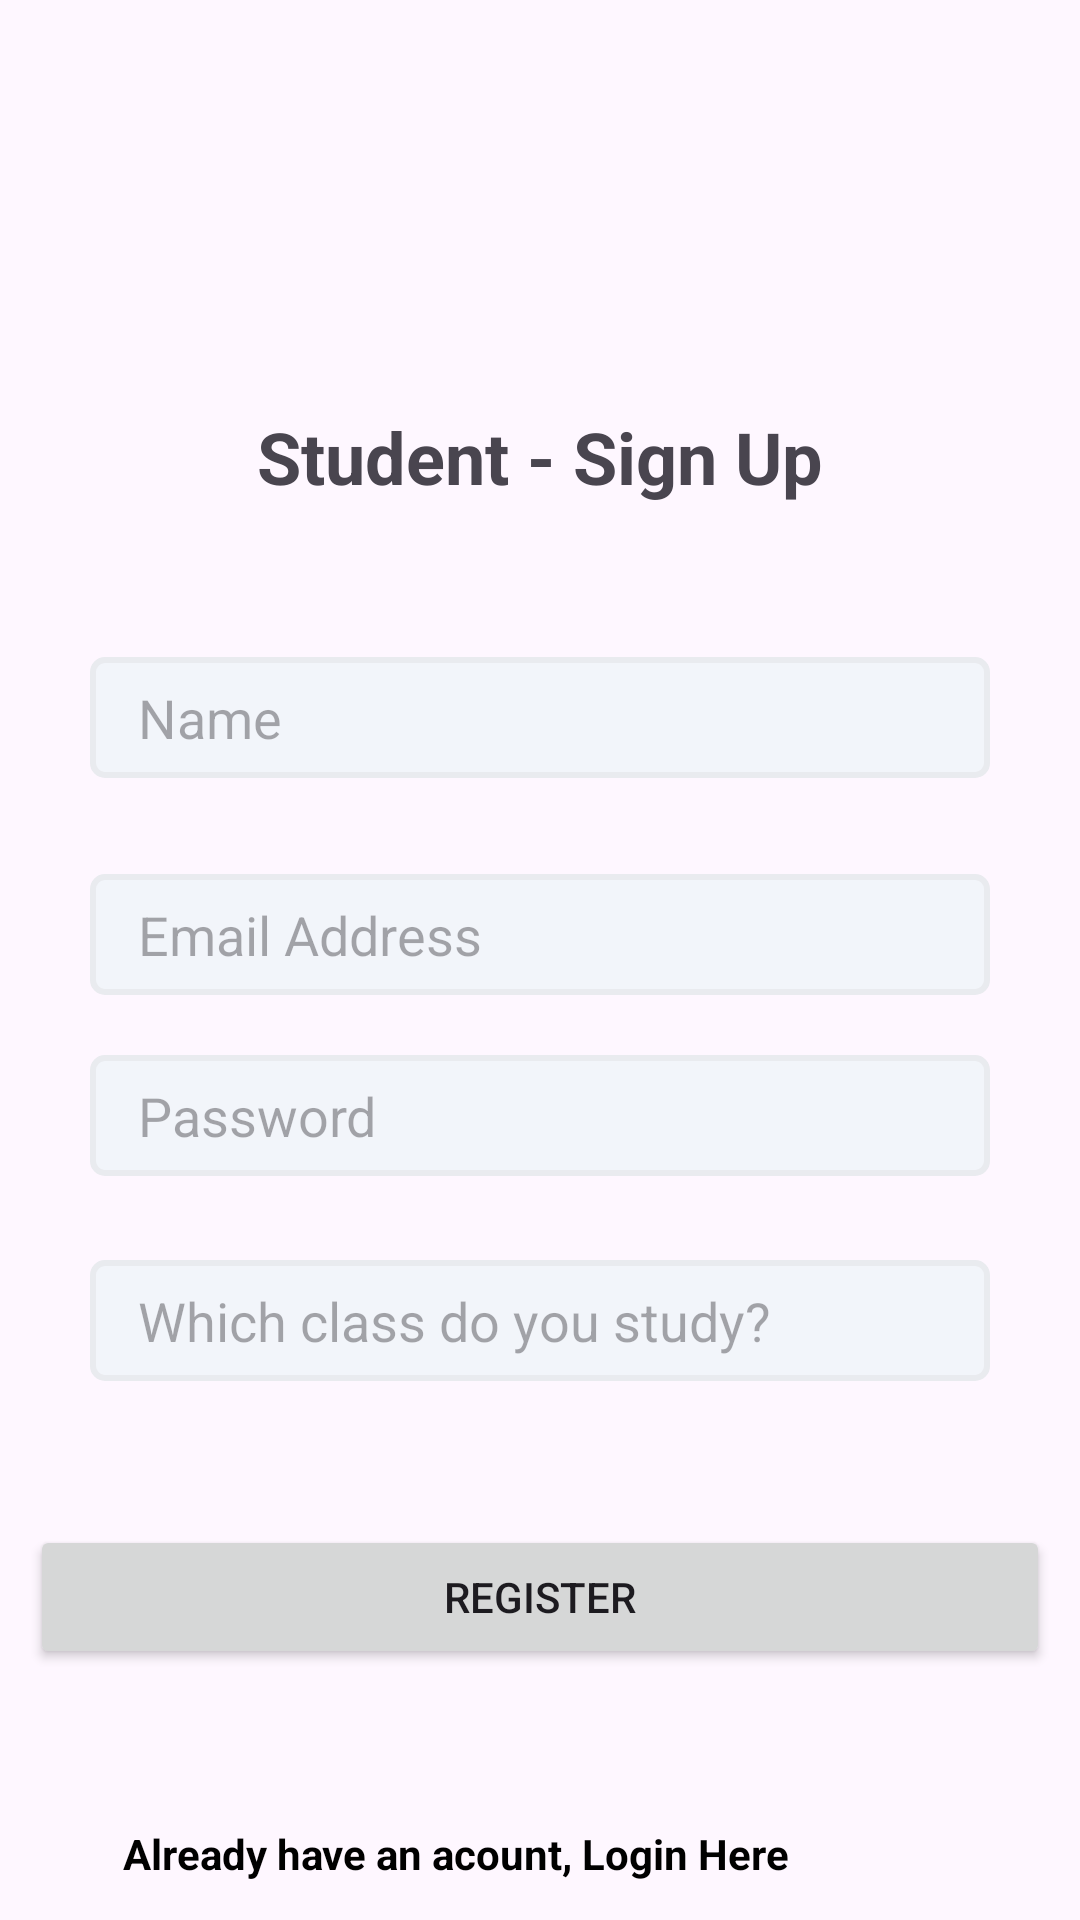

Here is an Android app screen rendered from its layout file. Give the layout XML and the strings, colors and styles it references.
<!-- AndroidManifest.xml: application theme Theme.VideoView -->
<!-- res/layout/activity_sign_up.xml -->
<?xml version="1.0" encoding="utf-8"?>
<androidx.constraintlayout.widget.ConstraintLayout xmlns:android="http://schemas.android.com/apk/res/android"
    xmlns:app="http://schemas.android.com/apk/res-auto"
    xmlns:tools="http://schemas.android.com/tools"
    android:layout_width="match_parent"
    android:layout_height="match_parent"
    tools:context=".SignUpActivity">

    <TextView
        android:id="@+id/textView"
        android:layout_width="wrap_content"
        android:layout_height="wrap_content"
        android:layout_marginTop="136dp"
        android:text="Student - Sign Up"
        android:textSize="24sp"
        android:textStyle="bold"
        app:layout_constraintEnd_toEndOf="parent"
        app:layout_constraintStart_toStartOf="parent"
        app:layout_constraintTop_toTopOf="parent" />

    <EditText
        android:id="@+id/usernameEditText"
        android:layout_width="300dp"
        android:layout_height="wrap_content"
        android:layout_marginTop="68dp"
        android:ems="10"
        android:hint="Name"
        android:background="@drawable/background"
        android:inputType="text"
        app:layout_constraintBottom_toTopOf="@+id/emailEditText"
        app:layout_constraintEnd_toEndOf="parent"
        app:layout_constraintHorizontal_bias="0.5"
        app:layout_constraintStart_toStartOf="parent"
        app:layout_constraintTop_toBottomOf="@+id/textView" />

    <EditText
        android:id="@+id/emailEditText"
        android:layout_width="300dp"
        android:layout_height="wrap_content"
        android:layout_marginTop="32dp"
        android:ems="10"
        android:hint="Email Address"
        android:inputType="text"
        android:background="@drawable/background"
        app:layout_constraintBottom_toTopOf="@+id/passwordEditText1"
        app:layout_constraintEnd_toEndOf="@+id/usernameEditText"
        app:layout_constraintTop_toBottomOf="@+id/usernameEditText" />

    <EditText
        android:id="@+id/passwordEditText1"
        android:layout_width="300dp"
        android:layout_height="wrap_content"
        android:layout_marginTop="20dp"
        android:ems="10"
        android:hint="Password"
        android:inputType="text"
        android:background="@drawable/background"
        app:layout_constraintBottom_toTopOf="@+id/classEditText"
        app:layout_constraintEnd_toEndOf="@+id/emailEditText"
        app:layout_constraintHorizontal_bias="0.5"
        app:layout_constraintStart_toStartOf="@+id/emailEditText"
        app:layout_constraintTop_toBottomOf="@+id/emailEditText" />

    <EditText
        android:id="@+id/classEditText"
        android:layout_width="300dp"
        android:layout_height="wrap_content"
        android:layout_marginTop="28dp"
        android:ems="10"
        android:background="@drawable/background"
        android:hint="Which class do you study?"
        android:inputType="text"
        app:layout_constraintBottom_toTopOf="@+id/saveButton1"
        app:layout_constraintEnd_toEndOf="@+id/passwordEditText1"
        app:layout_constraintHorizontal_bias="0.5"
        app:layout_constraintStart_toStartOf="@+id/passwordEditText1"
        app:layout_constraintTop_toBottomOf="@+id/passwordEditText1" />

    <Button
        android:id="@+id/saveButton1"
        android:layout_width="340dp"
        android:layout_height="wrap_content"
        android:layout_marginTop="48dp"
        android:text="Register"
        app:layout_constraintBottom_toTopOf="@+id/Already"
        app:layout_constraintEnd_toEndOf="parent"
        app:layout_constraintHorizontal_bias="0.5"
        app:layout_constraintStart_toStartOf="parent"
        app:layout_constraintTop_toBottomOf="@+id/classEditText" />

    <TextView
        android:id="@+id/Already"
        android:layout_width="300dp"
        android:layout_height="wrap_content"
        android:layout_marginTop="52dp"
        android:layout_marginBottom="30dp"
        android:text="Already have an acount, Login Here"
        android:textColor="@color/black"
        android:textStyle="bold"
        app:layout_constraintBottom_toBottomOf="parent"
        app:layout_constraintEnd_toEndOf="parent"
        app:layout_constraintHorizontal_bias="0.684"
        app:layout_constraintStart_toStartOf="parent"

        app:layout_constraintTop_toBottomOf="@+id/saveButton1" />
</androidx.constraintlayout.widget.ConstraintLayout>
<!-- resources referenced by this layout -->
<resources>
  <color name="black">#FF000000</color>
  <!-- drawable background (drawable) -->
  <?xml version="1.0" encoding="utf-8"?>
  <shape xmlns:android="http://schemas.android.com/apk/res/android"
      android:shape="rectangle">
      <solid android:color="@color/colorEditTextBgColor"/>
      <corners android:radius="4dp"/>
      <size android:height="40dp"/>
      <padding android:bottom="8dp"
          android:left="16dp"
          android:right="8dp"
          android:top="8dp"/>
      <stroke android:color="@color/colorEditTextBorderColor" android:width="2dp"/>
  </shape>
  <style name="Theme.VideoView" parent="Base.Theme.VideoView" />
  <color name="colorEditTextBgColor">#f2f5fa</color>
  <color name="colorEditTextBorderColor">#E9EBEF</color>
  <style name="Base.Theme.VideoView" parent="Theme.Material3.DayNight.NoActionBar">
          
          
  
      </style>
</resources>
